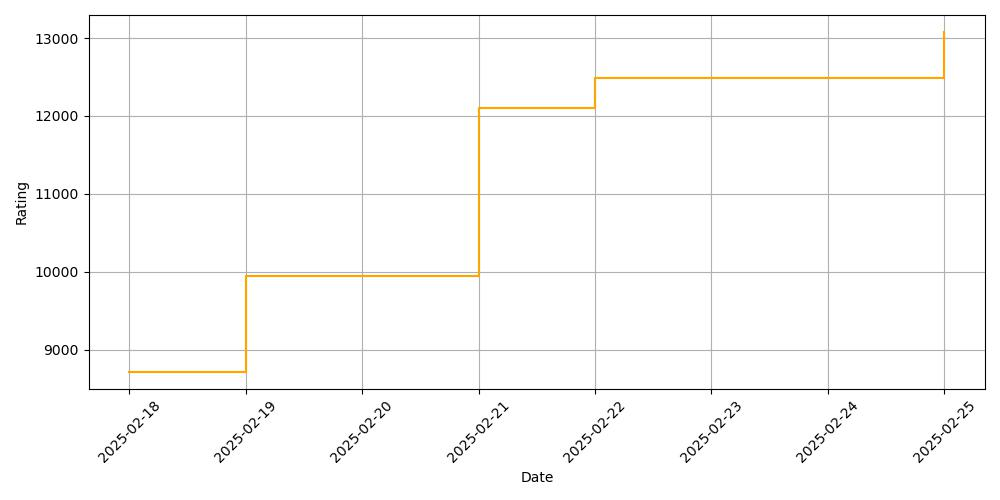

Values plotted in this chart, from the file beside it:
date, rating
2025-02-18, 8715
2025-02-19, 8715
2025-02-19, 9944
2025-02-21, 9944
2025-02-21, 12096
2025-02-22, 12096
2025-02-22, 12489
2025-02-25, 12489
2025-02-25, 13078
